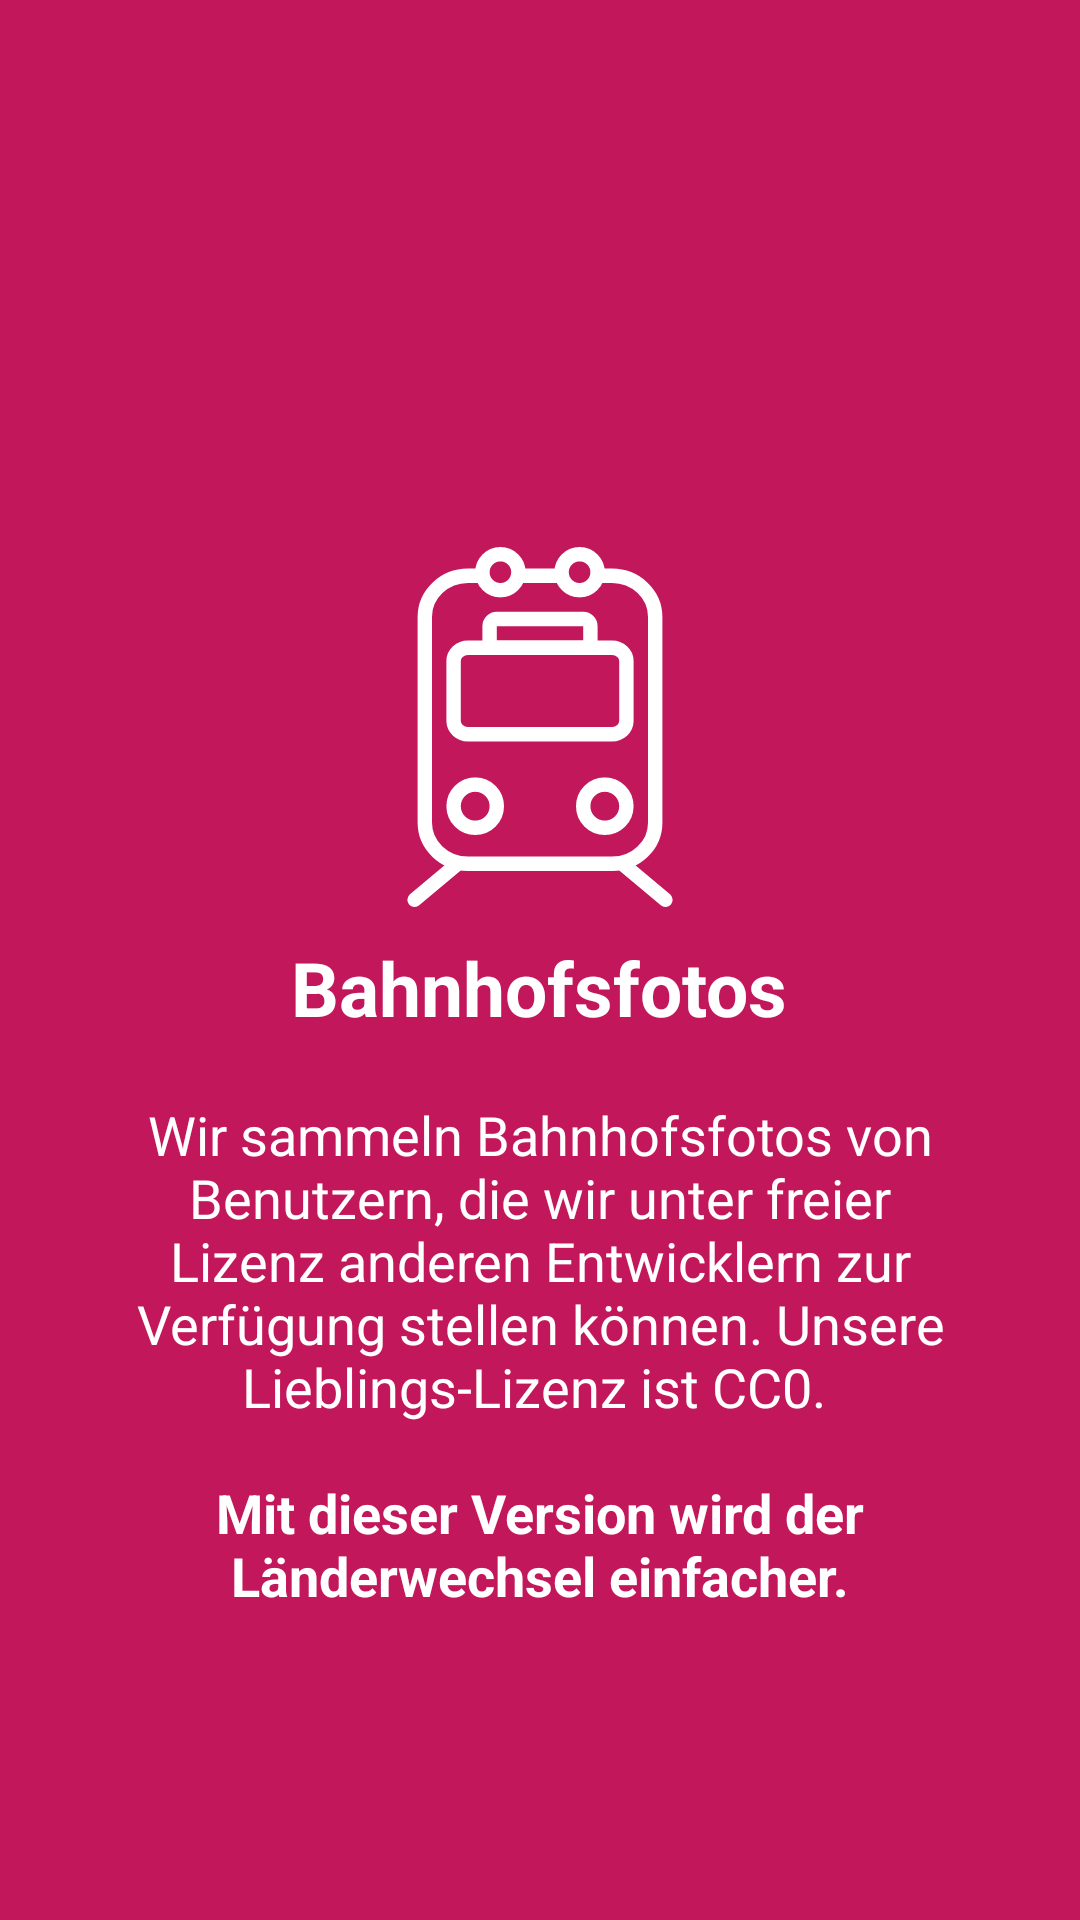

The Android layout XML behind this screen, and the referenced resources:
<!-- AndroidManifest.xml: application theme AppTheme -->
<!-- res/layout/intro_slider1.xml -->
<?xml version="1.0" encoding="utf-8"?>
<LinearLayout xmlns:android="http://schemas.android.com/apk/res/android"
    android:paddingTop="80dp"
    android:layout_width="match_parent"
    android:layout_height="match_parent"
    android:layout_centerInParent="true"
    android:gravity="center"
    android:background="@color/introSlider1"
    android:orientation="vertical">
        
    <ImageView
        android:layout_width="120dp"
        android:layout_height="120dp"
        android:src="@drawable/ic_logotrain"
        android:contentDescription="@string/logo_train"/>

    <TextView
        android:layout_width="wrap_content"
        android:layout_height="wrap_content"
        android:layout_marginTop="10dp"
        android:text="@string/title_slider1"
        android:textAlignment="center"
        android:textColor="@android:color/white"
        android:textSize="25sp"
        android:textStyle="bold"/>

    <TextView
        android:layout_width="wrap_content"
        android:layout_height="wrap_content"
        android:layout_marginTop="20dp"
        android:paddingLeft="30dp"
        android:paddingRight="30dp"
        android:text="@string/text_intro_slider1"
        android:textAlignment="center"
        android:textColor="@android:color/white"
        android:textSize="18sp"/>

</LinearLayout>
<!-- resources referenced by this layout -->
<resources>
  <color name="introSlider1">#c2185b</color>
  <!-- drawable ic_logotrain: vector/xml drawable (drawable, 2741 chars, omitted) -->
  <string name="logo_train">small locomotive logo</string>
  <string name="text_intro_slider1">We collect station photos from users, which we can provide to other developers under a free license. Our favorite license is CC0.</string>
  <string name="title_slider1">Railway station photos</string>
  <style name="AppTheme" parent="Theme.AppCompat.Light.DarkActionBar">
          
          <item name="colorPrimary">@color/colorPrimary</item>
          <item name="colorPrimaryDark">@color/colorPrimaryDark</item>
          <item name="colorAccent">@color/colorAccent</item>
  
      </style>
  <color name="colorPrimary">#c71c4d</color>
  <color name="colorPrimaryDark">#C71C4D</color>
  <color name="colorAccent">#D0C332</color>
</resources>
